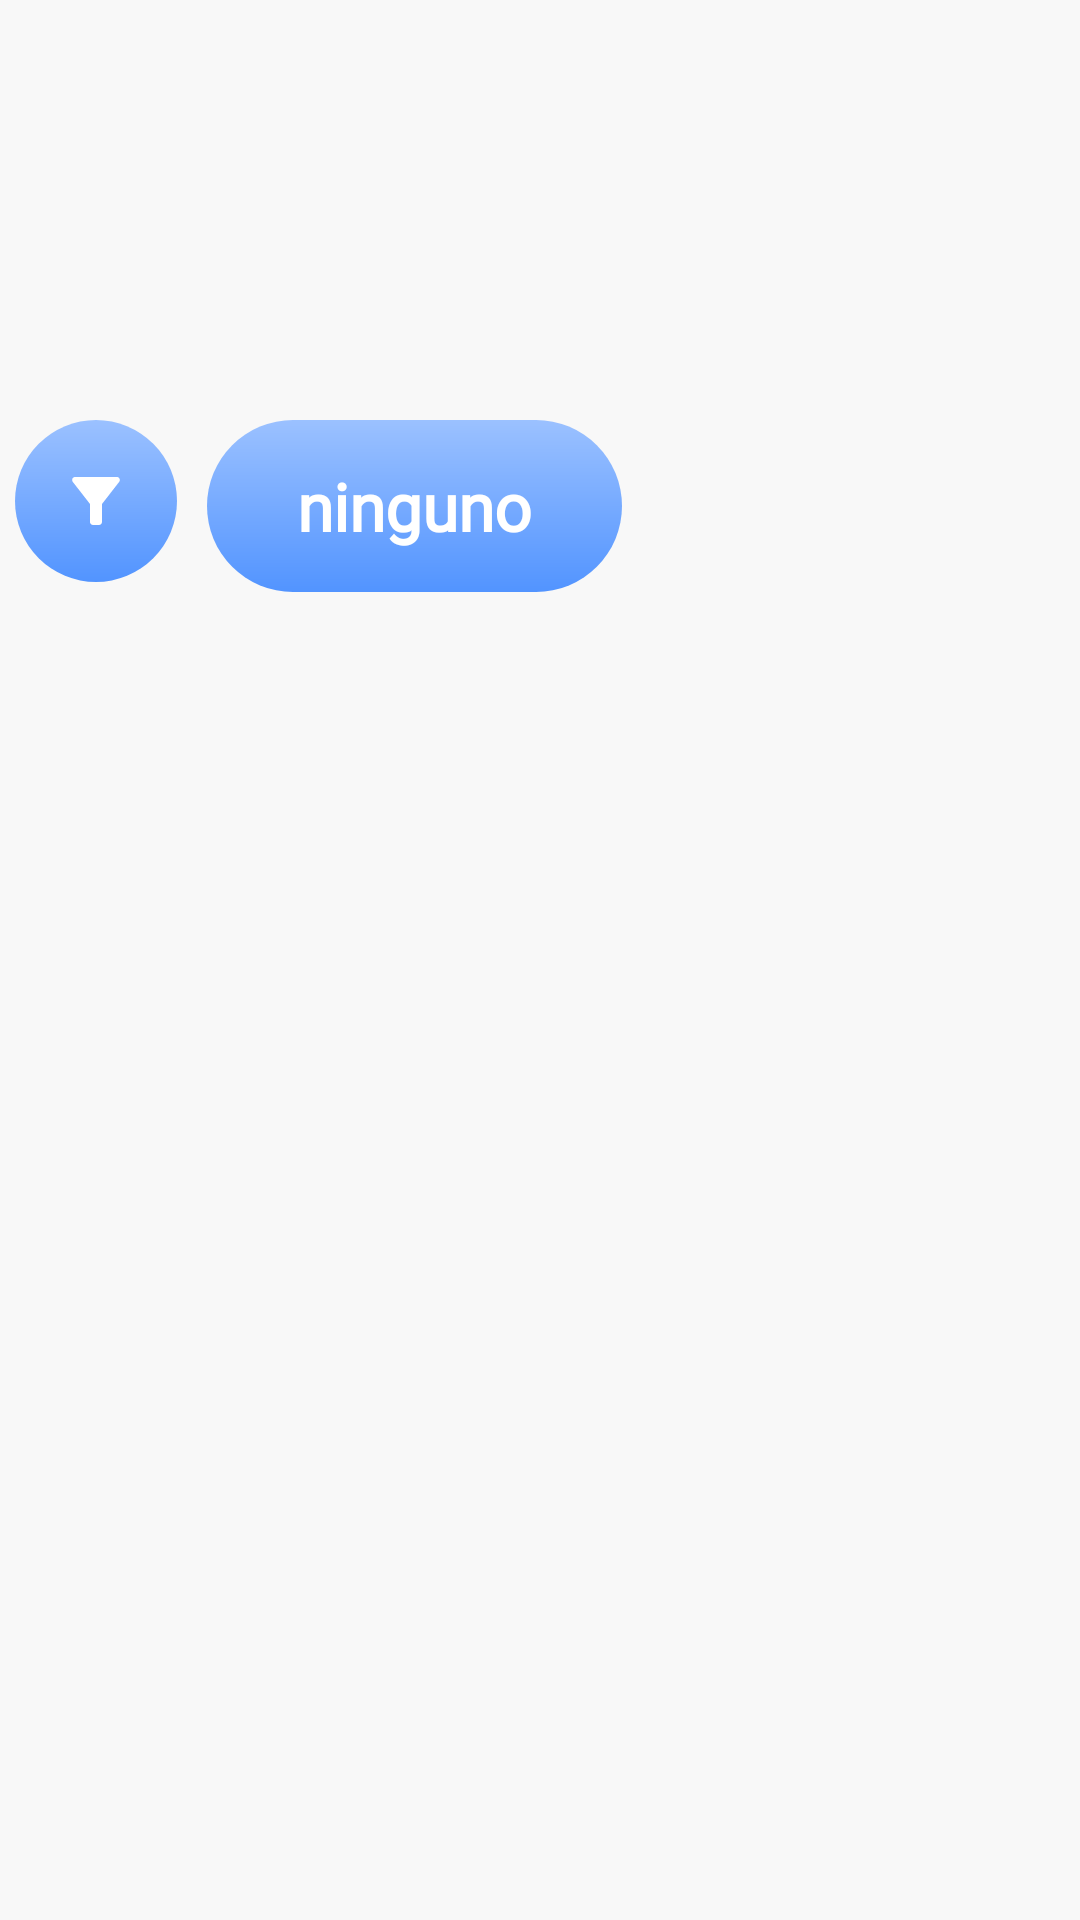

Here is an Android app screen rendered from its layout file. Give the layout XML and the strings, colors and styles it references.
<!-- AndroidManifest.xml: application theme Theme.OdyssiaProject -->
<!-- res/layout/fragment_home.xml -->
<?xml version="1.0" encoding="utf-8"?>
<androidx.constraintlayout.widget.ConstraintLayout
    xmlns:android="http://schemas.android.com/apk/res/android"
    xmlns:app="http://schemas.android.com/apk/res-auto"
    xmlns:tools="http://schemas.android.com/tools"
    android:id="@+id/mainPage"
    android:layout_width="match_parent"
    android:layout_height="match_parent"
    android:background="#F8F8F8"
    tools:context=".ui.home.HomeFragment">

    
    <androidx.recyclerview.widget.RecyclerView
        android:id="@+id/rwPromotions"
        android:layout_width="0dp"
        android:layout_height="140dp"
        android:clipToPadding="false"
        android:paddingStart="4dp"
        android:paddingEnd="4dp"
        android:orientation="horizontal"
        app:layoutManager="androidx.recyclerview.widget.LinearLayoutManager"
        app:layout_constraintTop_toTopOf="parent"
        app:layout_constraintStart_toStartOf="parent"
        app:layout_constraintEnd_toEndOf="parent"
        tools:listitem="@layout/item_promotions" />

    
    <LinearLayout
        android:id="@+id/filtro"
        android:layout_width="match_parent"
        android:layout_height="wrap_content"
        app:layout_constraintBottom_toTopOf="@id/rwCountries"
        app:layout_constraintStart_toStartOf="parent"
        app:layout_constraintTop_toBottomOf="@id/rwPromotions">


        
        <ImageButton
            android:id="@+id/btnSortBy"
            android:layout_width="wrap_content"
            android:layout_height="wrap_content"
            android:layout_marginLeft="5dp"
            android:layout_alignParentEnd="true"
            android:layout_centerVertical="true"
            android:padding="15dp"
            android:background="@drawable/button_bluegradient"
            android:src="@drawable/buttonsortby2"
            android:contentDescription="boton filtrado"
            app:fabCustomSize="54dp" />

        <TextView
            android:id="@+id/tvfiltro"
            android:layout_width="wrap_content"
            android:layout_height="wrap_content"
            android:layout_gravity="center"
            android:layout_marginLeft="10dp"
            android:fontFamily="@font/antic"
            android:paddingVertical="14dp"
            android:paddingHorizontal="30dp"
            android:text="ninguno"
            android:background="@drawable/button_bluegradient"
            android:textColor="#FFFFFF"
            android:textSize="22sp"
            android:textStyle="bold" />

    </LinearLayout>

    
    <androidx.recyclerview.widget.RecyclerView
        android:id="@+id/rwCountries"
        android:layout_width="0dp"
        android:layout_height="0dp"
        android:orientation="vertical"
        app:layout_constraintTop_toBottomOf="@id/filtro"
        app:layout_constraintStart_toStartOf="parent"
        app:layout_constraintEnd_toEndOf="parent"
        app:layout_constraintBottom_toBottomOf="parent"
        android:layout_marginTop="12dp"
        tools:listitem="@layout/item_countries" />

</androidx.constraintlayout.widget.ConstraintLayout>
<!-- resources referenced by this layout -->
<resources>
  <!-- drawable button_bluegradient (drawable) -->
  <?xml version="1.0" encoding="utf-8"?>
  <shape xmlns:android="http://schemas.android.com/apk/res/android"
      android:shape="rectangle">
  
      <gradient
          android:startColor="#9BC1FF"
          android:endColor="#5294FF"
          android:angle="-135" />
  
      <corners android:radius="32dp"/>
  </shape>
  <!-- drawable buttonsortby2 (drawable) -->
  <vector xmlns:android="http://schemas.android.com/apk/res/android" android:autoMirrored="true" android:height="24dp" android:tint="#FFFFFF" android:viewportHeight="24" android:viewportWidth="24" android:width="24dp">
  
      <path android:fillColor="#5294FF" android:pathData="M4.25,5.61C6.27,8.2 10,13 10,13v6c0,0.55 0.45,1 1,1h2c0.55,0 1,-0.45 1,-1v-6c0,0 3.72,-4.8 5.74,-7.39C20.25,4.95 19.78,4 18.95,4H5.04C4.21,4 3.74,4.95 4.25,5.61z"/>
  
  </vector>
  <style name="Theme.OdyssiaProject" parent="Base.Theme.OdyssiaProject" />
  <style name="Base.Theme.OdyssiaProject" parent="Theme.Material3.DayNight.NoActionBar">
          <item name="android:statusBarColor">@android:color/transparent</item>
          <item name="android:navigationBarColor">@android:color/black</item>
          <item name="colorPrimary">@android:color/transparent</item>
          <item name="colorPrimaryContainer">@android:color/transparent</item>
          <item name="android:windowLightStatusBar">true</item>
      </style>
</resources>
